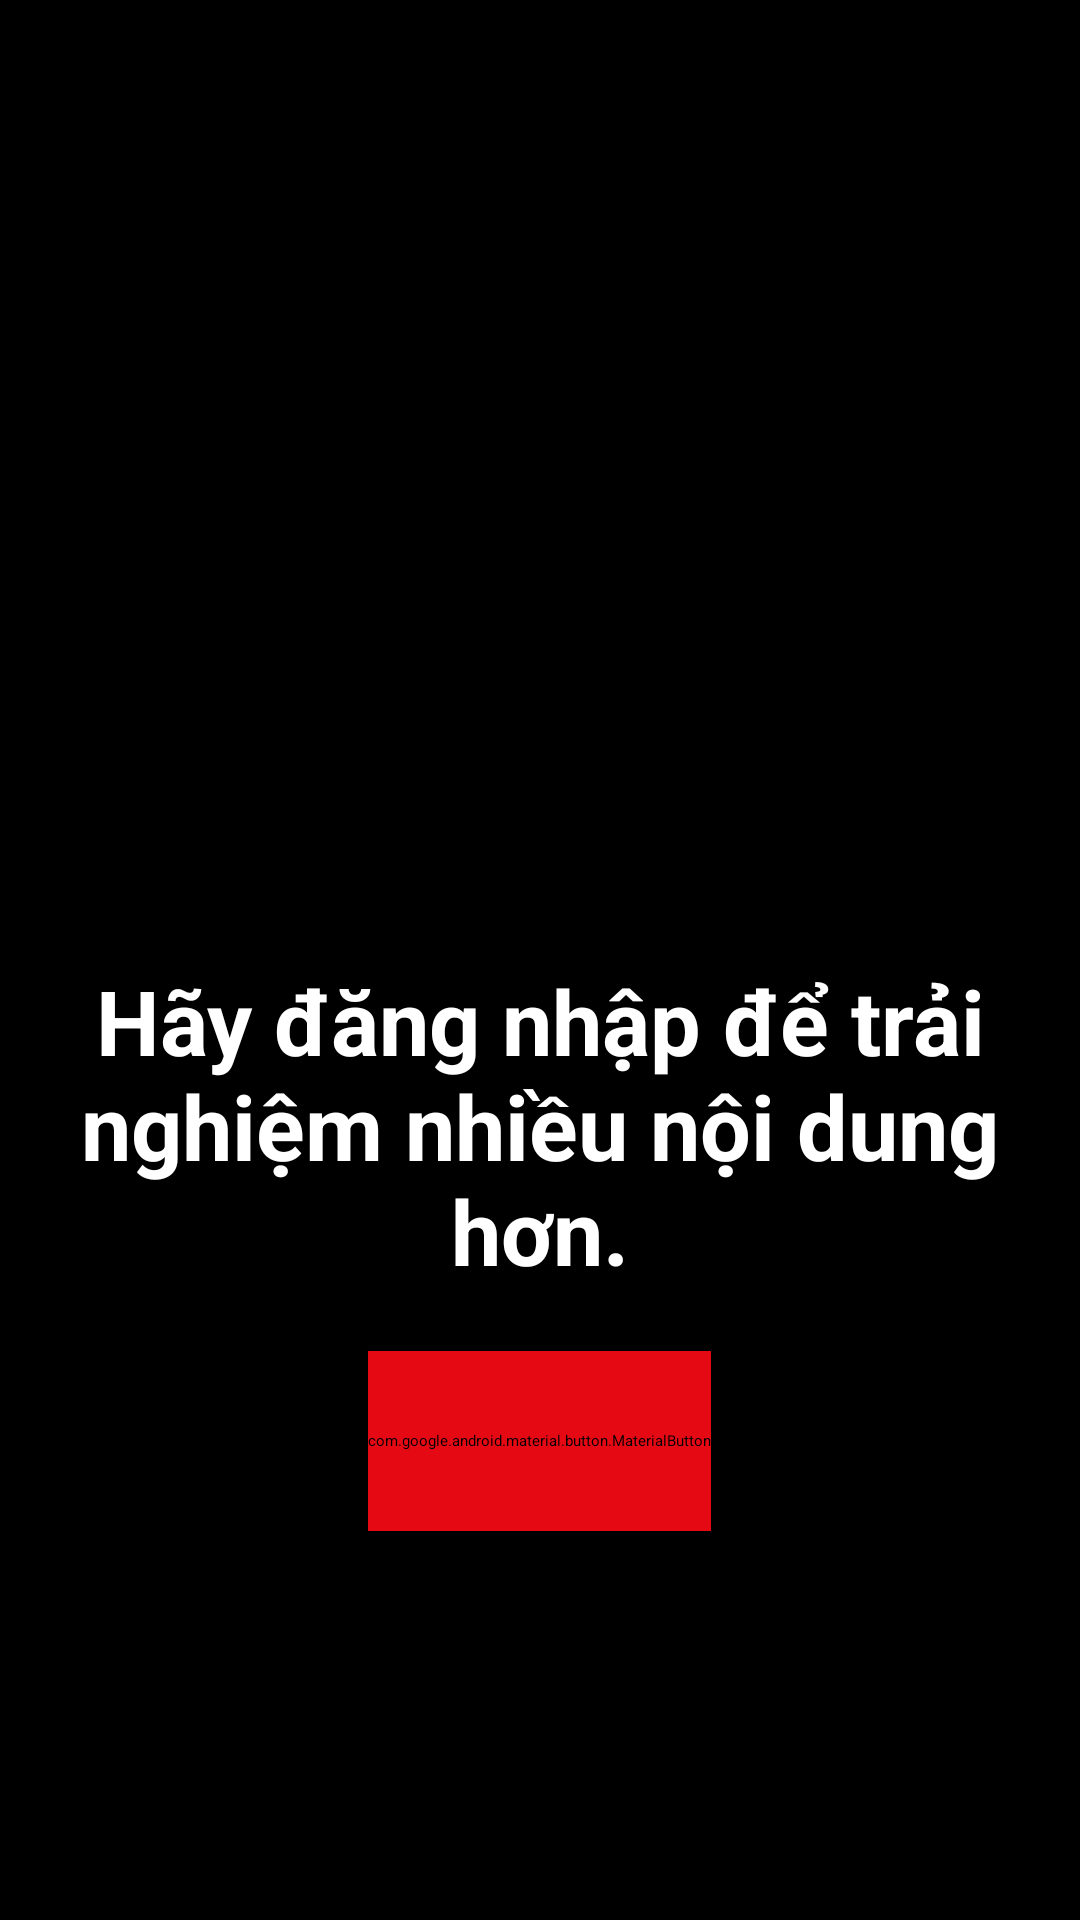

The Android layout XML behind this screen, and the referenced resources:
<!-- AndroidManifest.xml: application theme Theme.NetflixCloneUI -->
<!-- res/layout/fragment_login_prompt.xml -->
<?xml version="1.0" encoding="utf-8"?>
<FrameLayout xmlns:android="http://schemas.android.com/apk/res/android"
    xmlns:tools="http://schemas.android.com/tools"
    android:layout_width="match_parent"
    android:layout_height="match_parent"
    xmlns:app="http://schemas.android.com/apk/res-auto"
    android:background="@color/black"
    android:orientation="vertical"
    tools:context=".ui.LoginPromptFragment">

    <LinearLayout
        android:layout_width="match_parent"
        android:layout_height="match_parent"
        android:orientation="vertical">

        <ImageView
            android:layout_width="200dp"
            android:layout_height="200dp"
            android:layout_marginTop="120dp"
            android:layout_gravity="center"
            android:src="@drawable/netflix_logo"/>

        
        <TextView
            android:layout_width="match_parent"
            android:layout_height="wrap_content"
            android:layout_marginHorizontal="18dp"
            android:textColor="@color/white"
            android:textSize="30sp"
            android:textStyle="bold"
            android:textAlignment="center"
            android:text="Hãy đăng nhập để trải nghiệm nhiều nội dung hơn." />

        <com.google.android.material.button.MaterialButton
            android:id="@+id/btnLogin"
            android:layout_width="wrap_content"
            android:layout_height="60dp"
            android:layout_gravity="center"
            android:layout_marginTop="20dp"
            android:textSize="20sp"
            android:textStyle="bold"
            android:backgroundTint="#E50914"
            android:text="Đăng nhập"
            app:icon="@drawable/ic_right_arrow"
            app:iconSize="27dp"/>
    </LinearLayout>

    <ImageView
        android:layout_width="match_parent"
        android:layout_height="match_parent"
        android:src="@drawable/poster_bg"
        android:alpha="0.2"/>
</FrameLayout>
<!-- resources referenced by this layout -->
<resources>
  <color name="black">#FF000000</color>
  <color name="white">#FFFFFFFF</color>
  <!-- drawable ic_right_arrow (drawable) -->
  <vector xmlns:android="http://schemas.android.com/apk/res/android"
      android:width="800dp"
      android:height="800dp"
      android:viewportWidth="24"
      android:viewportHeight="24">
    <path
        android:pathData="M12.293,4.293C12.683,3.902 13.317,3.902 13.707,4.293L20.707,11.293C21.098,11.683 21.098,12.317 20.707,12.707L13.707,19.707C13.317,20.098 12.683,20.098 12.293,19.707C11.902,19.317 11.902,18.683 12.293,18.293L17.586,13H4C3.448,13 3,12.552 3,12C3,11.448 3.448,11 4,11H17.586L12.293,5.707C11.902,5.317 11.902,4.683 12.293,4.293Z"
        android:fillColor="#ffffff"
        android:fillType="evenOdd"/>
  </vector>
</resources>
